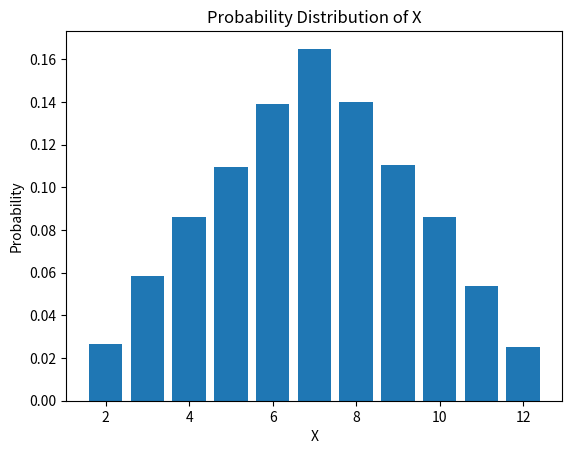

The matplotlib source for this figure:
import random
import matplotlib.pyplot as plt
import numpy as np


num_rolls = 10000
x = [random.randint(1, 6) + random.randint(1, 6) for _ in range(num_rolls)]

X = list(set(x))
X.sort()


P = [x.count(value) / num_rolls for value in X]


expectation = sum(X[i] * P[i] for i in range(len(X)))
variance = sum((X[i] - expectation) ** 2 * P[i] for i in range(len(X)))
standard_deviation = np.sqrt(variance)

print("X values:", X)
print("Probability distribution:", P)
print("Expectation:", expectation)
print("Variance:", variance)
print("Standard Deviation:", standard_deviation)
plt.bar(X, P)
plt.xlabel('X')
plt.ylabel('Probability')
plt.title('Probability Distribution of X')
plt.show()
